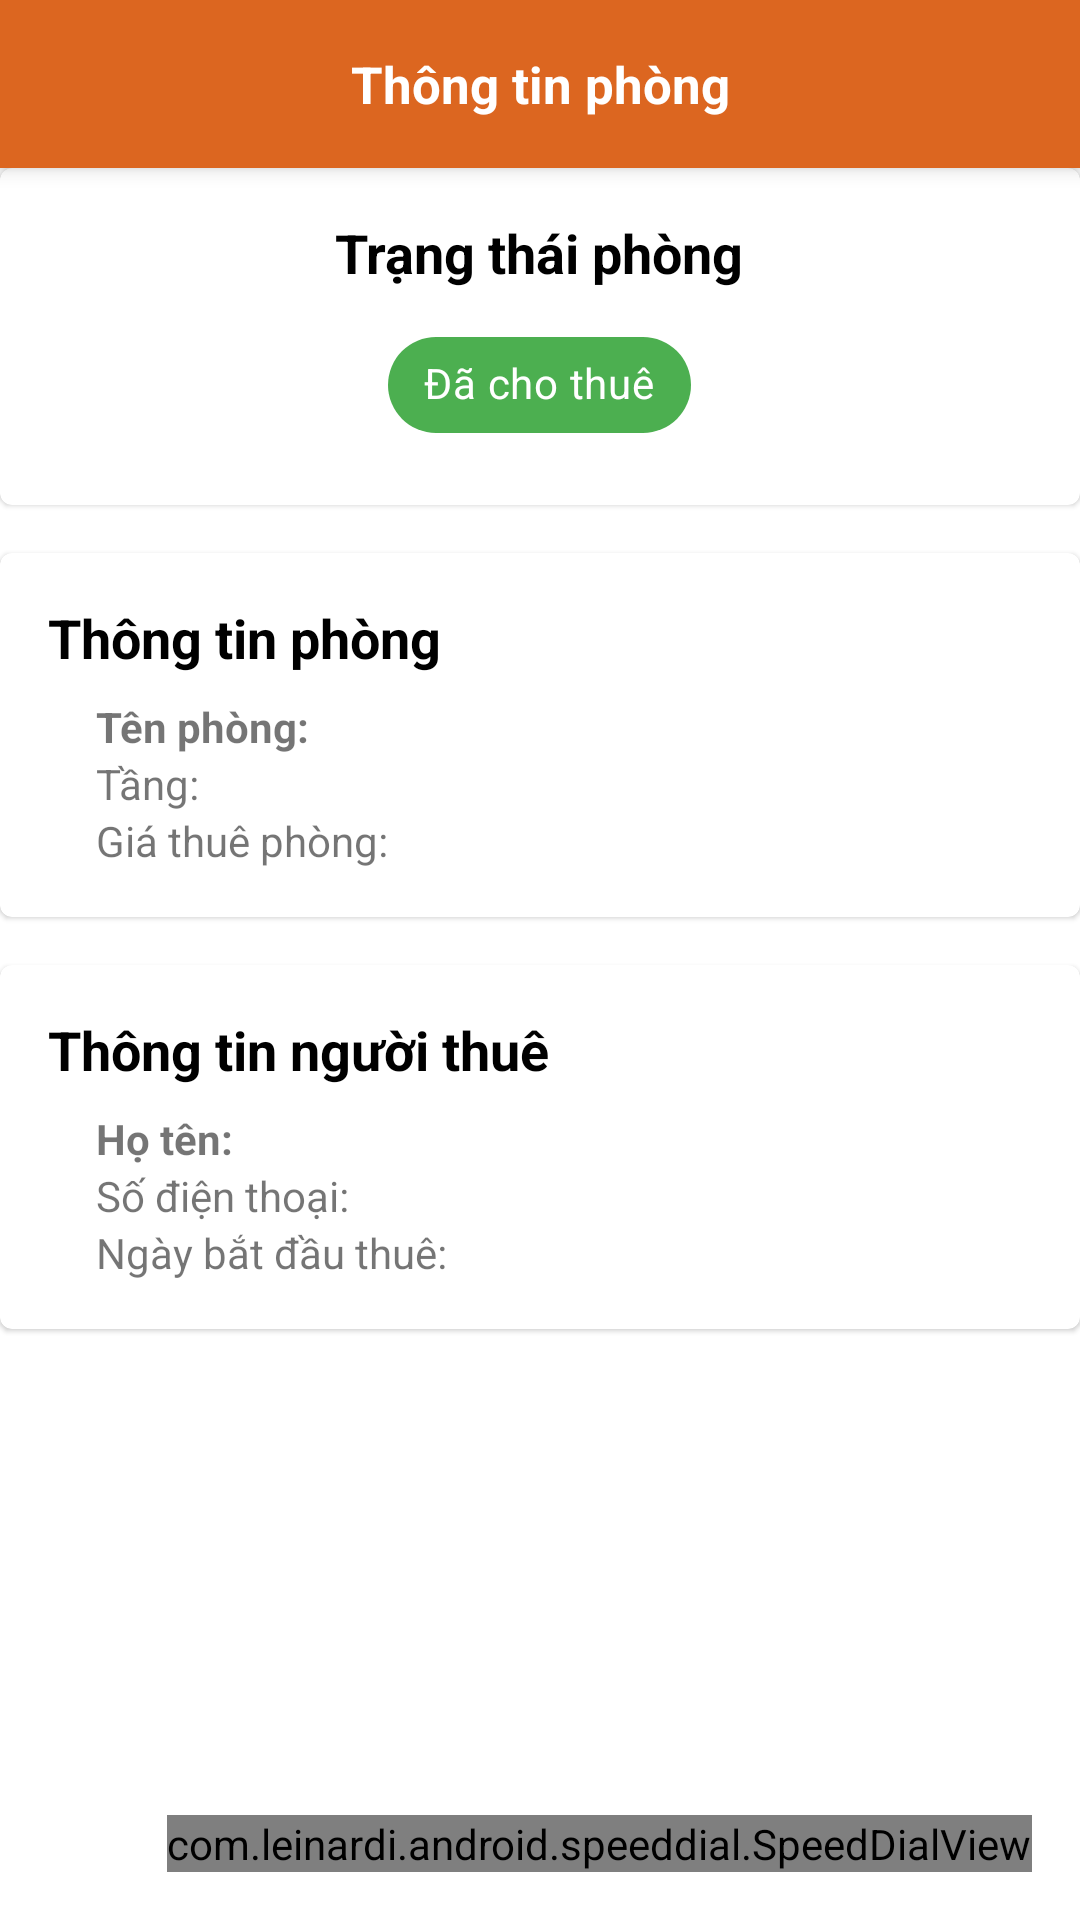

Layout XML and referenced resources for this Android screen:
<!-- AndroidManifest.xml: application theme Theme.NoActionBar -->
<!-- res/layout/fragment_detail_room.xml -->
<?xml version="1.0" encoding="utf-8"?>
<androidx.coordinatorlayout.widget.CoordinatorLayout xmlns:android="http://schemas.android.com/apk/res/android"
    xmlns:app="http://schemas.android.com/apk/res-auto"
    android:layout_width="match_parent"
    android:layout_height="match_parent">

    <LinearLayout
        android:layout_width="match_parent"
        android:layout_height="wrap_content"
        android:orientation="vertical">


        <androidx.appcompat.widget.Toolbar
            android:id="@+id/toolbar"
            android:layout_width="match_parent"
            android:layout_height="wrap_content"
            android:background="?attr/colorPrimary"
            android:contentInsetStartWithNavigation="0dp"
            android:elevation="4dp"
            android:theme="@style/ThemeOverlay.AppCompat.Dark.ActionBar">

            <ImageView
                android:id="@+id/back_icon"
                android:layout_width="wrap_content"
                android:layout_height="wrap_content"
                android:src="@drawable/baseline_arrow_back_ios_new_24" />

            <TextView
                android:id="@+id/title_text"
                android:layout_width="wrap_content"
                android:layout_height="wrap_content"
                android:layout_gravity="center"
                android:text="Thông tin phòng"
                android:textColor="@color/white"
                android:textSize="17sp"
                android:textStyle="bold" />

        </androidx.appcompat.widget.Toolbar>




        <com.google.android.material.card.MaterialCardView
            android:layout_width="match_parent"
            android:layout_height="wrap_content"
            android:layout_marginBottom="16dp">

            <LinearLayout
                android:layout_width="match_parent"
                android:layout_height="wrap_content"
                android:gravity="center"
                android:orientation="vertical"
                android:padding="16dp">

                <TextView
                    android:layout_width="wrap_content"
                    android:layout_height="wrap_content"
                    android:text="Trạng thái phòng"
                    android:textColor="@color/black"
                    android:textSize="18sp"
                    android:textStyle="bold" />

                <com.google.android.material.chip.Chip
                    android:id="@+id/statusChip"
                    android:layout_width="wrap_content"
                    android:layout_height="wrap_content"
                    android:layout_marginTop="8dp"
                    android:text="Đã cho thuê"
                    android:textColor="@color/white"
                    app:chipBackgroundColor="#4CAF50" />
            </LinearLayout>
        </com.google.android.material.card.MaterialCardView>

        
        <com.google.android.material.card.MaterialCardView
            android:id="@+id/tenantInfoCard"
            android:layout_width="match_parent"
            android:layout_height="wrap_content"
            android:layout_marginBottom="16dp">

            <LinearLayout
                android:layout_width="match_parent"
                android:layout_height="wrap_content"
                android:orientation="vertical"
                android:padding="16dp">

                <TextView
                    android:layout_width="wrap_content"
                    android:layout_height="wrap_content"
                    android:text="Thông tin phòng"
                    android:textColor="@color/black"
                    android:textSize="18sp"
                    android:textStyle="bold" />

                <LinearLayout
                    android:layout_width="match_parent"
                    android:layout_height="wrap_content"
                    android:layout_marginTop="8dp"
                    android:orientation="horizontal">


                    <LinearLayout
                        android:layout_width="match_parent"
                        android:layout_height="wrap_content"
                        android:layout_marginStart="16dp"
                        android:orientation="vertical">

                        <TextView
                            android:id="@+id/roomname"
                            android:layout_width="wrap_content"
                            android:layout_height="wrap_content"
                            android:text="Tên phòng: "
                            android:textStyle="bold" />

                        <TextView
                            android:id="@+id/floor"
                            android:layout_width="wrap_content"
                            android:layout_height="wrap_content"
                            android:text="Tầng: " />

                        <TextView
                            android:id="@+id/priceroom"
                            android:layout_width="wrap_content"
                            android:layout_height="wrap_content"
                            android:text="Giá thuê phòng: " />
                    </LinearLayout>
                </LinearLayout>
            </LinearLayout>
        </com.google.android.material.card.MaterialCardView>

        <com.google.android.material.card.MaterialCardView
            android:layout_width="match_parent"
            android:layout_height="wrap_content"
            android:layout_marginBottom="16dp">

            <LinearLayout
                android:layout_width="match_parent"
                android:layout_height="wrap_content"
                android:orientation="vertical"
                android:padding="16dp">

                <TextView
                    android:layout_width="wrap_content"
                    android:layout_height="wrap_content"
                    android:text="Thông tin người thuê"
                    android:textColor="@color/black"
                    android:textSize="18sp"
                    android:textStyle="bold" />

                <LinearLayout
                    android:layout_width="match_parent"
                    android:layout_height="wrap_content"
                    android:layout_marginTop="8dp"
                    android:orientation="horizontal">


                    <LinearLayout
                        android:layout_width="match_parent"
                        android:layout_height="wrap_content"
                        android:layout_marginStart="16dp"
                        android:orientation="vertical">

                        <TextView
                            android:id="@+id/tenantname"
                            android:layout_width="wrap_content"
                            android:layout_height="wrap_content"
                            android:text="Họ tên: "
                            android:textStyle="bold" />

                        <TextView
                            android:id="@+id/tenantphone"
                            android:layout_width="wrap_content"
                            android:layout_height="wrap_content"
                            android:text="Số điện thoại: " />

                        <TextView
                            android:id="@+id/starttime"
                            android:layout_width="wrap_content"
                            android:layout_height="wrap_content"
                            android:text="Ngày bắt đầu thuê: " />
                    </LinearLayout>
                </LinearLayout>
            </LinearLayout>

        </com.google.android.material.card.MaterialCardView>

    </LinearLayout>

    <com.leinardi.android.speeddial.SpeedDialView
        android:id="@+id/editroom"
        android:layout_width="wrap_content"
        android:layout_height="wrap_content"
        android:layout_gravity="bottom|end"
        android:layout_margin="16dp"
        app:sdMainFabClosedBackgroundColor="@color/orange"
        app:sdMainFabClosedIconColor="@color/white"
        app:sdMainFabClosedSrc="@drawable/baseline_edit_24"
        app:sdMainFabOpenedBackgroundColor="@color/orange"
        app:sdMainFabOpenedIconColor="@color/white"
        app:sdMainFabOpenedSrc="@drawable/baseline_edit_24" />
</androidx.coordinatorlayout.widget.CoordinatorLayout>
<!-- resources referenced by this layout -->
<resources>
  <color name="black">#FF000000</color>
  <color name="orange">#DC6620</color>
  <color name="white">#FFFFFFFF</color>
  <style name="Theme.NoActionBar" parent="Theme.MaterialComponents.Light.NoActionBar">
          <item name="colorPrimary">#DC6620</item>
          <item name="android:statusBarColor">#DC6620</item>
          <item name="android:windowLightStatusBar">true</item>
      </style>
</resources>
